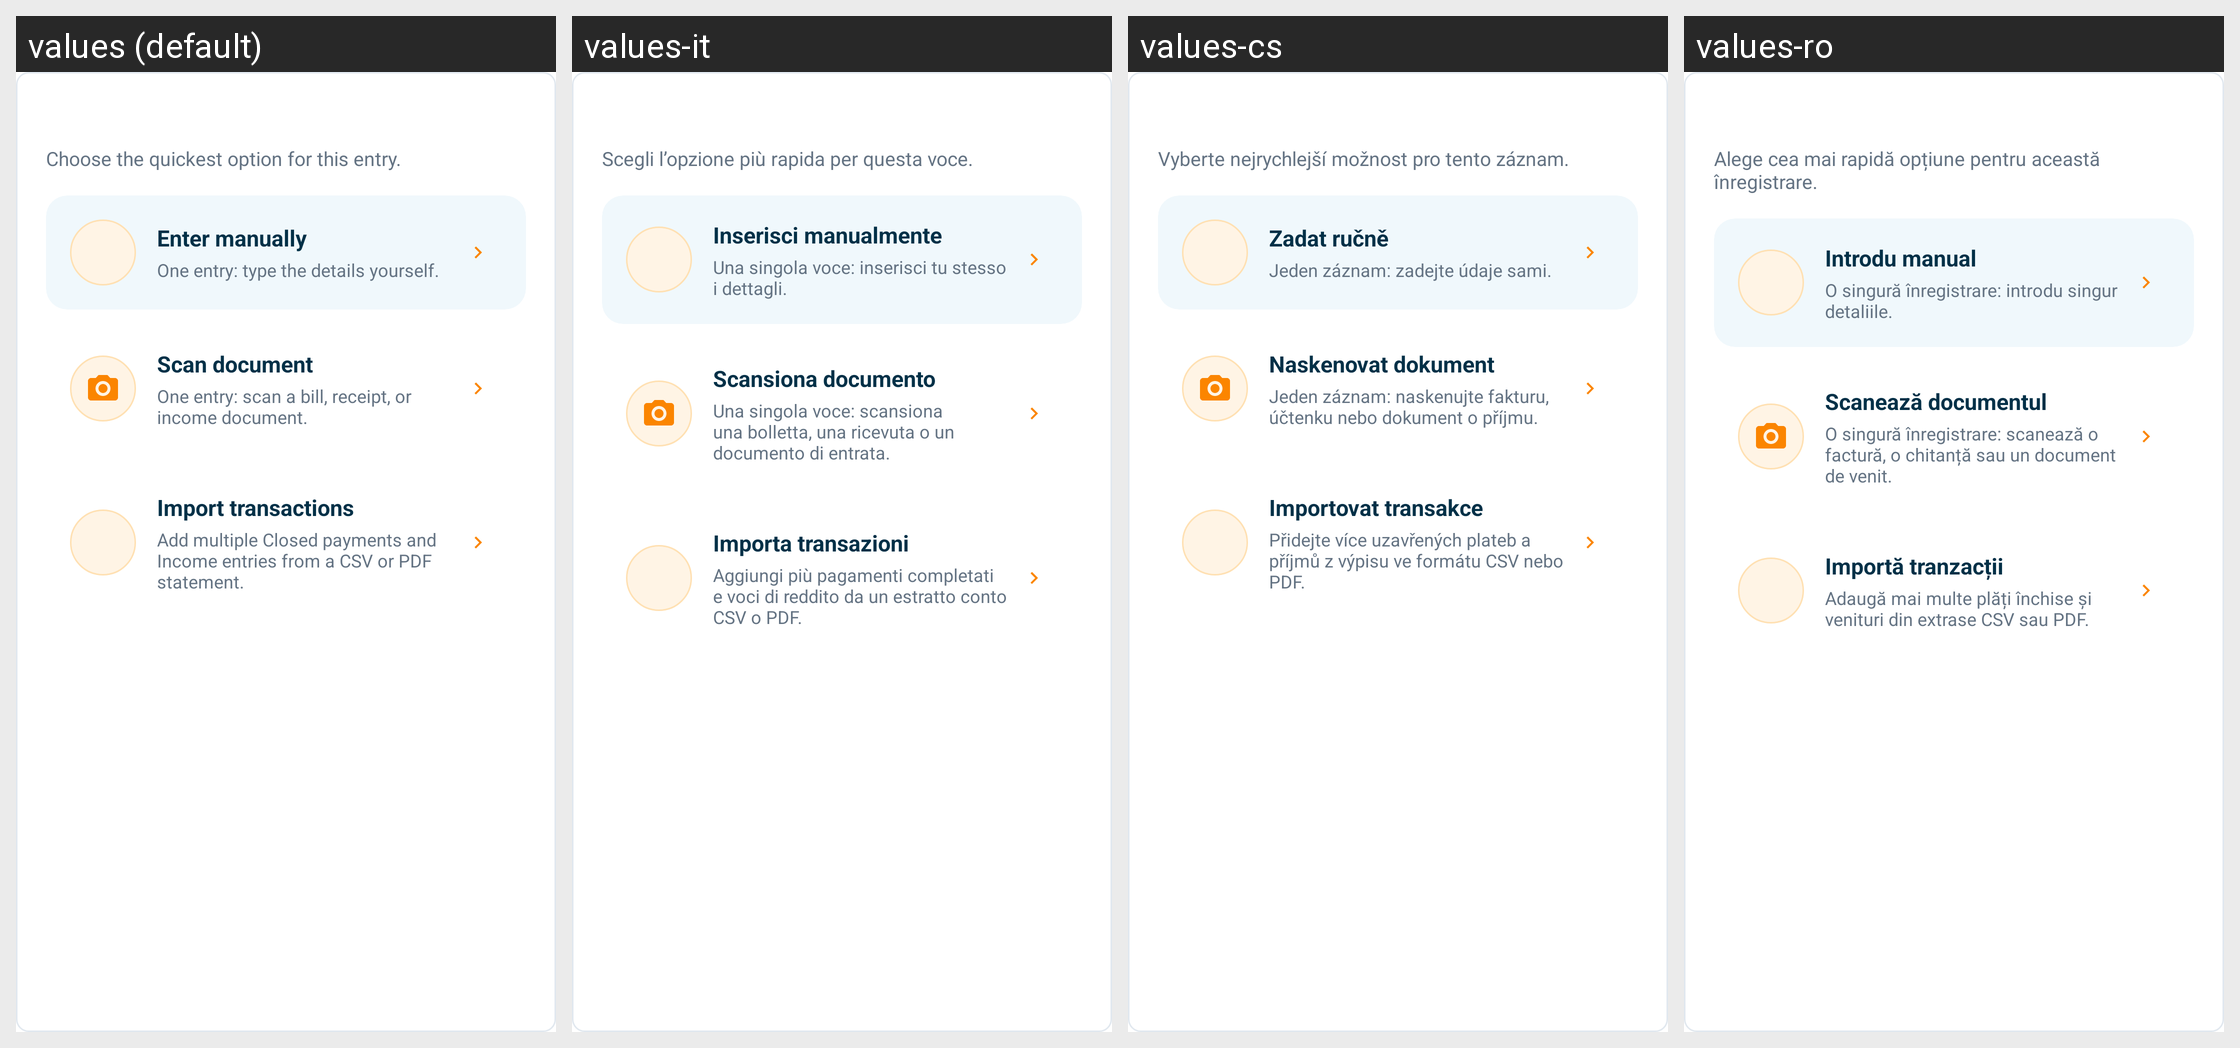

Strings drawn on this Android screen and how each of the app's shown locales translates them:
Android screen res/layout/bottom_sheet_entry_method.xml rendered under 4 locales, left to right: values (default), values-it, values-cs, values-ro. Device: Nexus 5 (rendered at 1080×1920; each locale shown at half size, 540×960, under a caption strip naming it); theme Theme.SmartStackBills.
Other locales in the repository, not shown: values-de, values-es, values-fr, values-hu, values-in, values-nl, values-pl, values-pt, values-tr, values-vi.
Strings drawn on this screen, with the default value and each locale's value (text and hints the layout hard-codes, and strings that could not be matched under every locale, appear in the picture but are not listed):

entry_method_subtitle
  values: Choose the quickest option for this entry.
  values-it: Scegli l’opzione più rapida per questa voce.
  values-cs: Vyberte nejrychlejší možnost pro tento záznam.
  values-ro: Alege cea mai rapidă opțiune pentru această înregistrare.

enter_manually
  values: Enter manually
  values-it: Inserisci manualmente
  values-cs: Zadat ručně
  values-ro: Introdu manual

enter_manually_description
  values: One entry: type the details yourself.
  values-it: Una singola voce: inserisci tu stesso i dettagli.
  values-cs: Jeden záznam: zadejte údaje sami.
  values-ro: O singură înregistrare: introdu singur detaliile.

scan_document
  values: Scan document
  values-it: Scansiona documento
  values-cs: Naskenovat dokument
  values-ro: Scanează documentul

scan_document_description
  values: One entry: scan a bill, receipt, or income document.
  values-it: Una singola voce: scansiona una bolletta, una ricevuta o un documento di entrata.
  values-cs: Jeden záznam: naskenujte fakturu, účtenku nebo dokument o příjmu.
  values-ro: O singură înregistrare: scanează o factură, o chitanță sau un document de venit.

import_transactions
  values: Import transactions
  values-it: Importa transazioni
  values-cs: Importovat transakce
  values-ro: Importă tranzacții

import_transactions_description
  values: Add multiple Closed payments and Income entries from a CSV or PDF statement.
  values-it: Aggiungi più pagamenti completati e voci di reddito da un estratto conto CSV o PDF.
  values-cs: Přidejte více uzavřených plateb a příjmů z výpisu ve formátu CSV nebo PDF.
  values-ro: Adaugă mai multe plăți închise și venituri din extrase CSV sau PDF.
